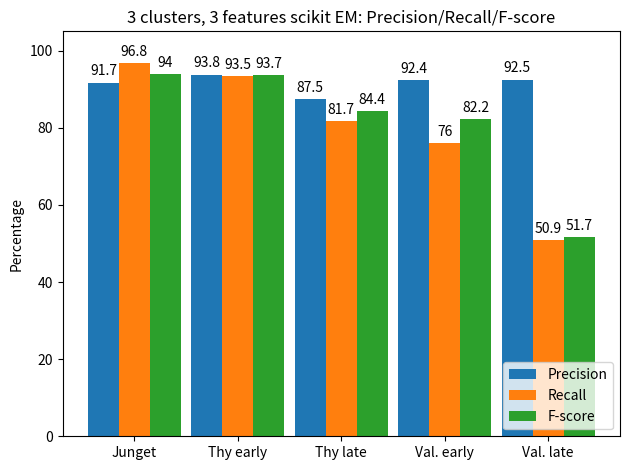

Source code (Python): (Note: this script raises an exception after producing the figure.)
import matplotlib.pyplot as plt
import numpy as np


labels = ['Junget', 'Thy early',
          'Thy late', 'Val. early',  'Val. late']

pre = [91.7, 93.8, 87.5, 92.4, 92.5]
recall = [96.8, 93.5, 81.7, 76, 50.9]
fscore = [94, 93.7, 84.4, 82.2, 51.7]

x = np.arange(len(labels))  # the label locations
barWidth = 0.3  # the width of the bars

r1 = np.arange(len(labels))
r2 = [x + barWidth for x in r1]
r3 = [x + barWidth for x in r2]

fig, ax = plt.subplots()
rects1 = ax.bar(r1, pre, width=barWidth, label='Precision')
rects2 = ax.bar(r2, recall, width=barWidth, label='Recall')
rects3 = ax.bar(r3, fscore, width=barWidth, label='F-score')


ax.set_ylabel('Percentage')
ax.set_title('3 clusters, 3 features scikit EM: Precision/Recall/F-score')
ax.set_xticks([r + barWidth for r in range(len(pre))], labels)
ax.set_ylim([0, 105])
ax.legend(loc='lower right')

ax.bar_label(rects1, padding=3)
ax.bar_label(rects2, padding=3)
ax.bar_label(rects3, padding=3)

fig.tight_layout()
plt.savefig('Experiments/plots/data/bar_plot_pre_rec_3_cluster_3_feature.png')
plt.show()
